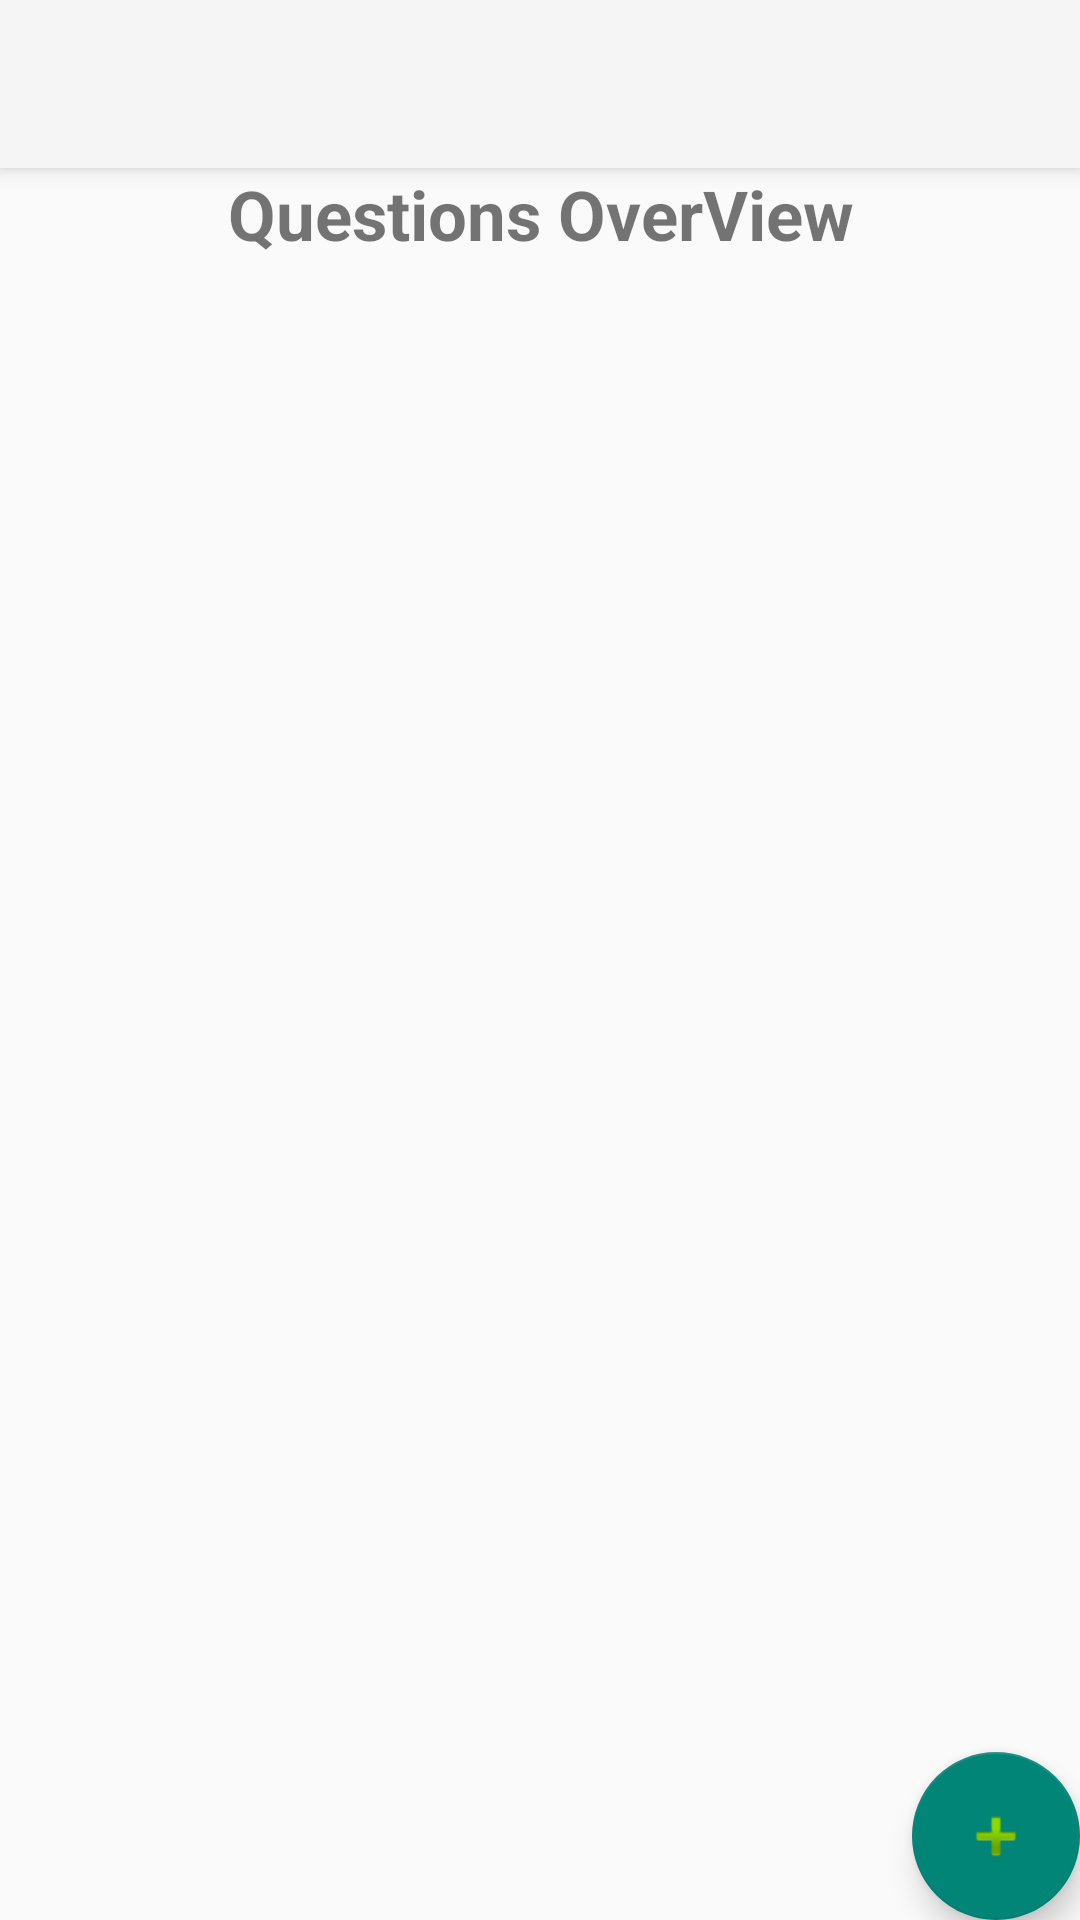

Android layout source for this screen:
<!-- AndroidManifest.xml: activity theme CustomTheme.NoActionBar -->
<!-- res/layout/activity_group.xml -->
<?xml version="1.0" encoding="utf-8"?>
<android.support.design.widget.CoordinatorLayout xmlns:android="http://schemas.android.com/apk/res/android"
    xmlns:app="http://schemas.android.com/apk/res-auto"
    xmlns:tools="http://schemas.android.com/tools"
    android:layout_width="match_parent"
    android:layout_height="match_parent"
    tools:context=".GroupActivity">

    <android.support.design.widget.AppBarLayout
        android:layout_width="match_parent"
        android:layout_height="wrap_content"
        android:theme="@style/CustomTheme.AppBarOverlay">

        <android.support.v7.widget.Toolbar
            android:id="@+id/toolbar"
            android:layout_width="match_parent"
            android:layout_height="?attr/actionBarSize"
            android:background="?attr/colorPrimary"
            app:titleTextColor="#000000"
            app:popupTheme="@style/CustomTheme.PopupOverlay" />

    </android.support.design.widget.AppBarLayout>


    <include layout="@layout/content_group" />

    <android.support.design.widget.FloatingActionButton
        android:id="@+id/fab"
        android:layout_width="wrap_content"
        android:layout_height="wrap_content"
        android:layout_gravity="bottom|end"
        android:layout_margin="@dimen/fab_margin"
        app:srcCompat="@android:drawable/ic_input_add" />

</android.support.design.widget.CoordinatorLayout>
<!-- res/layout/content_group.xml (included above) -->
<?xml version="1.0" encoding="utf-8"?>
<android.support.constraint.ConstraintLayout xmlns:android="http://schemas.android.com/apk/res/android"
    xmlns:app="http://schemas.android.com/apk/res-auto"
    xmlns:tools="http://schemas.android.com/tools"
    android:layout_width="match_parent"
    android:layout_height="match_parent"
    android:orientation="vertical"
    app:layout_behavior="@string/appbar_scrolling_view_behavior"
    tools:context=".GroupActivity"
    tools:showIn="@layout/activity_group">

    <TextView
        android:id="@+id/textView5"
        android:layout_width="match_parent"
        android:layout_height="wrap_content"
        android:gravity="center"
        android:text="Questions OverView"
        android:textSize="23dp"
        android:textStyle="bold" />

    <ListView
        android:id="@+id/listQuestion"
        android:layout_width="match_parent"
        android:layout_height="456dp"
        android:layout_marginTop="8dp"
        android:divider="@android:color/transparent"
        android:dividerHeight="10.0sp"
        app:layout_constraintTop_toBottomOf="@+id/textView5"></ListView>
</android.support.constraint.ConstraintLayout>
<!-- resources referenced by this layout -->
<resources>
  <style name="CustomTheme.AppBarOverlay" parent="ThemeOverlay.AppCompat.Dark.ActionBar" />
  <style name="CustomTheme.PopupOverlay" parent="ThemeOverlay.AppCompat.Dark" />
  <style name="CustomTheme.NoActionBar">
          <item name="windowActionBar">false</item>
          <item name="windowNoTitle">true</item>
      </style>
</resources>
